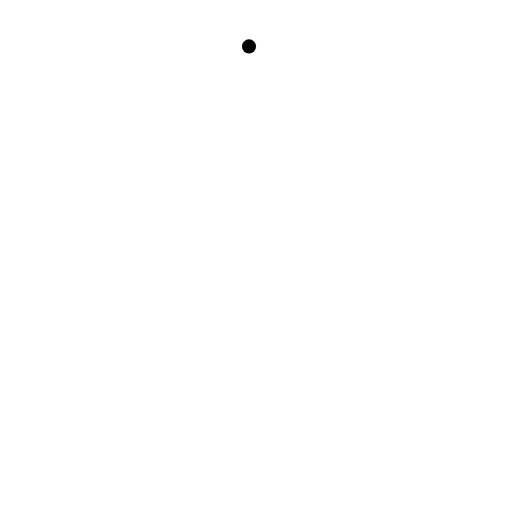
t = 0.00 s
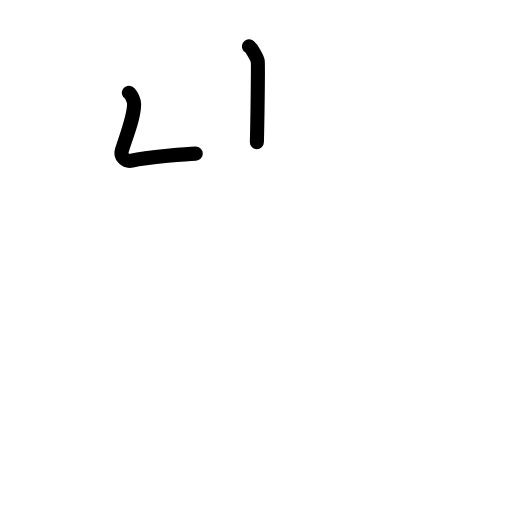
t = 1.81 s
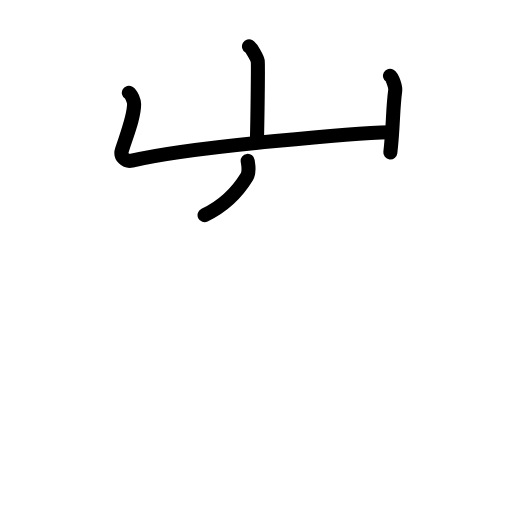
t = 3.63 s
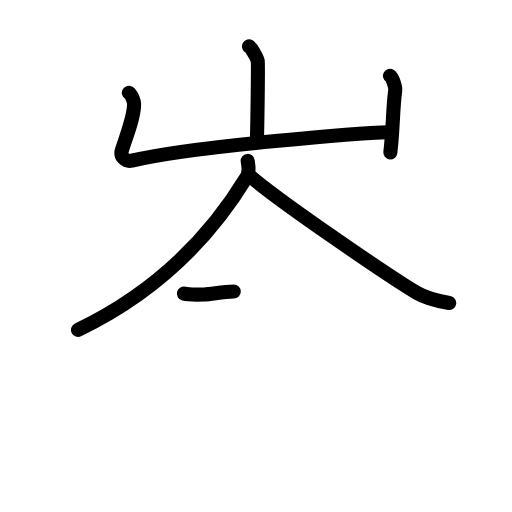
t = 5.42 s
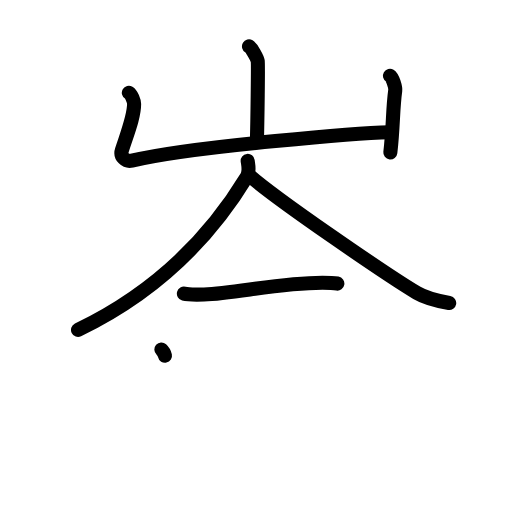
t = 6.25 s
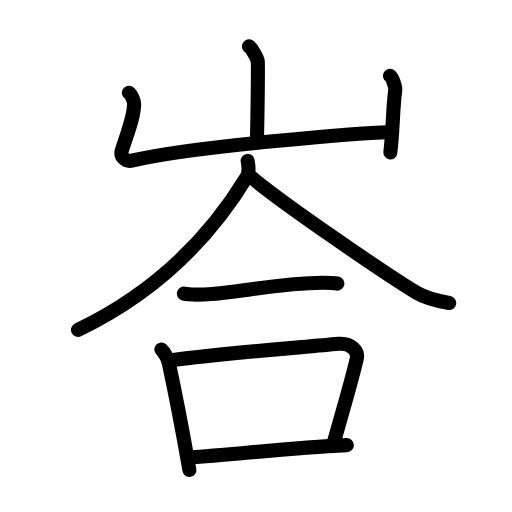
t = 9.00 s

The animated SVG that drew these frames (rendered in a browser with its animation timeline set to each time). Animation: 29 SMIL elements (animate=29); one cycle of 9.00 s.

<?xml version="1.0" encoding="UTF-8"?>
<!--
AniKanjiVG is licensed by CC-BY-SA Paul C. Sommerhoff (https://bitbucket.org/sommerhoff/anikanjivg).
AniKanjiVG uses KanjiVG which is licensed by CC-BY-SA Ulrich Apel (http://kanjivg.tagaini.net).
See also http://creativecommons.org/licenses/by-sa/3.0/
-->
<svg xmlns:kvg='http://kanjivg.tagaini.net' xmlns='http://www.w3.org/2000/svg' width='109' height='109' viewBox='0 0 109 109' style='fill:none;stroke:#000000;stroke-width:3;stroke-linecap:round;stroke-linejoin:round;' id="kvg:kanji_05cc7"><g id="kvg:05cc7" kvg:element="峇"><g id="kvg:05cc7-g1" kvg:element="山" kvg:position="top" kvg:radical="general"><path id="kvg:05cc7-s1" kvg:type="㇑a" d="M53.01,9.88c0.56,0.33,1.75,2.48,1.86,3.15c0.11,0.66-0.07,13.08-0.18,17.23"><animate attributeName="d" begin="0.0s" dur="0.5s" from="M53.01,9.88C53.01,9.88,53.01,9.88,53.01,9.88" to="M53.01,9.88c0.56,0.33,1.75,2.48,1.86,3.15" />
<animate attributeName="d" begin="0.5s" dur="0.5s" from="M53.01,9.88c0.56,0.33,1.75,2.48,1.86,3.15c0,0,0,0,0,0,0" to="M53.01,9.88c0.56,0.33,1.75,2.48,1.86,3.15c0.11,0.66-0.07,13.08-0.18,17.23" />
</path>
<path id="kvg:05cc7-s2" kvg:type="㇄a" d="M27.43,19.75c0.56,0.33,1.12,1.73,1.12,2.41c0,2.59-1.3,5.84-2.59,9.76c-0.48,1.45,0.83,2.58,2.11,2.28C41.5,31,77.9,28.28,82.92,28.15"><animate attributeName="d" begin="1.0s" dur="0.25s" from="M27.43,19.75C27.43,19.75,27.43,19.75,27.43,19.75" to="M27.43,19.75c0.56,0.33,1.12,1.73,1.12,2.41" />
<animate attributeName="d" begin="1.25s" dur="0.25s" from="M27.43,19.75c0.56,0.33,1.12,1.73,1.12,2.41c0,0,0,0,0,0,0" to="M27.43,19.75c0.56,0.33,1.12,1.73,1.12,2.41c0,2.59-1.3,5.84-2.59,9.76" />
<animate attributeName="d" begin="1.5s" dur="0.25s" from="M27.43,19.75c0.56,0.33,1.12,1.73,1.12,2.41c0,2.59-1.3,5.84-2.59,9.76c0,0,0,0,0,0,0" to="M27.43,19.75c0.56,0.33,1.12,1.73,1.12,2.41c0,2.59-1.3,5.84-2.59,9.76c-0.48,1.45,0.83,2.58,2.11,2.28" />
<animate attributeName="d" begin="1.75s" dur="0.25s" from="M27.43,19.75c0.56,0.33,1.12,1.73,1.12,2.41c0,2.59-1.3,5.84-2.59,9.76c-0.48,1.45,0.83,2.58,2.11,2.28c0,0,0,0,0,0,0" to="M27.43,19.75c0.56,0.33,1.12,1.73,1.12,2.41c0,2.59-1.3,5.84-2.59,9.76c-0.48,1.45,0.83,2.58,2.11,2.28C41.5,31,77.9,28.28,82.92,28.15" />
<animate attributeName="d" begin="0s" dur="1.0s" from="M-100,-100" to="M-100,-100" />
</path>
<path id="kvg:05cc7-s3" kvg:type="㇑" d="M83.02,16.12c0.56,0.33,1.21,2.48,1.12,3.15c-0.56,4.07-0.39,7.48-1.04,13.19"><animate attributeName="d" begin="2.0s" dur="0.5s" from="M83.02,16.12C83.02,16.12,83.02,16.12,83.02,16.12" to="M83.02,16.12c0.56,0.33,1.21,2.48,1.12,3.15" />
<animate attributeName="d" begin="2.5s" dur="0.5s" from="M83.02,16.12c0.56,0.33,1.21,2.48,1.12,3.15c0,0,0,0,0,0,0" to="M83.02,16.12c0.56,0.33,1.21,2.48,1.12,3.15c-0.56,4.07-0.39,7.48-1.04,13.19" />
<animate attributeName="d" begin="0s" dur="2.0s" from="M-100,-100" to="M-100,-100" />
</path>
</g>
<g id="kvg:05cc7-g2" kvg:element="合" kvg:position="bottom"><g id="kvg:05cc7-g3" kvg:position="top"><g id="kvg:05cc7-g4" kvg:element="人"><path id="kvg:05cc7-s4" kvg:type="㇒" d="M52.73,34.25c0.1,0.85,0.49,2.26-0.2,3.4c-4.82,7.93-15.34,22.68-35.92,32.58"><animate attributeName="d" begin="3.0s" dur="0.5s" from="M52.73,34.25C52.73,34.25,52.73,34.25,52.73,34.25" to="M52.73,34.25c0.1,0.85,0.49,2.26-0.2,3.4" />
<animate attributeName="d" begin="3.5s" dur="0.5s" from="M52.73,34.25c0.1,0.85,0.49,2.26-0.2,3.4c0,0,0,0,0,0,0" to="M52.73,34.25c0.1,0.85,0.49,2.26-0.2,3.4c-4.82,7.93-15.34,22.68-35.92,32.58" />
<animate attributeName="d" begin="0s" dur="3.0s" from="M-100,-100" to="M-100,-100" />
</path>
<path id="kvg:05cc7-s5" kvg:type="㇏" d="M52.83,37.12c5.6,5.05,29.74,21.53,35.92,25.23c2.1,1.25,4.79,1.79,6.88,2.15"><animate attributeName="d" begin="4.0s" dur="0.5s" from="M52.83,37.12C52.83,37.12,52.83,37.12,52.83,37.12" to="M52.83,37.12c5.6,5.05,29.74,21.53,35.92,25.23" />
<animate attributeName="d" begin="4.5s" dur="0.5s" from="M52.83,37.12c5.6,5.05,29.74,21.53,35.92,25.23c0,0,0,0,0,0,0" to="M52.83,37.12c5.6,5.05,29.74,21.53,35.92,25.23c2.1,1.25,4.79,1.79,6.88,2.15" />
<animate attributeName="d" begin="0s" dur="4.0s" from="M-100,-100" to="M-100,-100" />
</path>
</g>
<g id="kvg:05cc7-g5" kvg:element="一"><path id="kvg:05cc7-s6" kvg:type="㇐" d="M39.15,62.52c0.64,0.17,3.64,0.19,4.29,0.17c6.71-0.2,15.63-2.46,25.21-2.49c1.07,0,2.63,0.08,3.17,0.17"><animate attributeName="d" begin="5.0s" dur="0.3333333333333333s" from="M39.15,62.52C39.15,62.52,39.15,62.52,39.15,62.52" to="M39.15,62.52c0.64,0.17,3.64,0.19,4.29,0.17" />
<animate attributeName="d" begin="5.333333333333333s" dur="0.3333333333333333s" from="M39.15,62.52c0.64,0.17,3.64,0.19,4.29,0.17c0,0,0,0,0,0,0" to="M39.15,62.52c0.64,0.17,3.64,0.19,4.29,0.17c6.71-0.2,15.63-2.46,25.21-2.49" />
<animate attributeName="d" begin="5.666666666666667s" dur="0.3333333333333333s" from="M39.15,62.52c0.64,0.17,3.64,0.19,4.29,0.17c6.71-0.2,15.63-2.46,25.21-2.49c0,0,0,0,0,0,0" to="M39.15,62.52c0.64,0.17,3.64,0.19,4.29,0.17c6.71-0.2,15.63-2.46,25.21-2.49c1.07,0,2.63,0.08,3.17,0.17" />
<animate attributeName="d" begin="0s" dur="5.0s" from="M-100,-100" to="M-100,-100" />
</path>
</g>
</g>
<g id="kvg:05cc7-g6" kvg:element="口" kvg:position="bottom"><path id="kvg:05cc7-s7" kvg:type="㇑" d="M34.35,74.39c0.63,0.57,1.38,1.93,1.54,2.68c2.1,9.75,3.01,14.84,4.43,22.97"><animate attributeName="d" begin="6.0s" dur="0.5s" from="M34.35,74.39C34.35,74.39,34.35,74.39,34.35,74.39" to="M34.35,74.39c0.63,0.57,1.38,1.93,1.54,2.68" />
<animate attributeName="d" begin="6.5s" dur="0.5s" from="M34.35,74.39c0.63,0.57,1.38,1.93,1.54,2.68c0,0,0,0,0,0,0" to="M34.35,74.39c0.63,0.57,1.38,1.93,1.54,2.68c2.1,9.75,3.01,14.84,4.43,22.97" />
<animate attributeName="d" begin="0s" dur="6.0s" from="M-100,-100" to="M-100,-100" />
</path>
<path id="kvg:05cc7-s8" kvg:type="㇕b" d="M35.83,76.78C49,75,64.72,73.94,72.05,73.2c2.68-0.27,4.29,1.6,3.9,3.19c-1.59,6.58-2.96,10.85-4.8,17.54"><animate attributeName="d" begin="7.0s" dur="0.3333333333333333s" from="M35.83,76.78C35.83,76.78,35.83,76.78,35.83,76.78" to="M35.83,76.78C49,75,64.72,73.94,72.05,73.2" />
<animate attributeName="d" begin="7.333333333333333s" dur="0.3333333333333333s" from="M35.83,76.78C49,75,64.72,73.94,72.05,73.2c0,0,0,0,0,0,0" to="M35.83,76.78C49,75,64.72,73.94,72.05,73.2c2.68-0.27,4.29,1.6,3.9,3.19" />
<animate attributeName="d" begin="7.666666666666667s" dur="0.3333333333333333s" from="M35.83,76.78C49,75,64.72,73.94,72.05,73.2c2.68-0.27,4.29,1.6,3.9,3.19c0,0,0,0,0,0,0" to="M35.83,76.78C49,75,64.72,73.94,72.05,73.2c2.68-0.27,4.29,1.6,3.9,3.19c-1.59,6.58-2.96,10.85-4.8,17.54" />
<animate attributeName="d" begin="0s" dur="7.0s" from="M-100,-100" to="M-100,-100" />
</path>
<path id="kvg:05cc7-s9" kvg:type="㇐b" d="M40.16,97.4c9.9-0.64,21.05-2.03,33.68-2.64"><animate attributeName="d" begin="8.0s" dur="1.0s" from="M40.16,97.4C40.16,97.4,40.16,97.4,40.16,97.4" to="M40.16,97.4c9.9-0.64,21.05-2.03,33.68-2.64" />
<animate attributeName="d" begin="0s" dur="8.0s" from="M-100,-100" to="M-100,-100" />
</path>
</g>
</g>
</g>
</svg>
